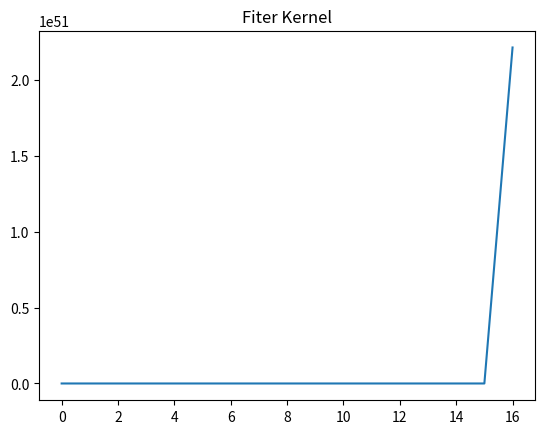
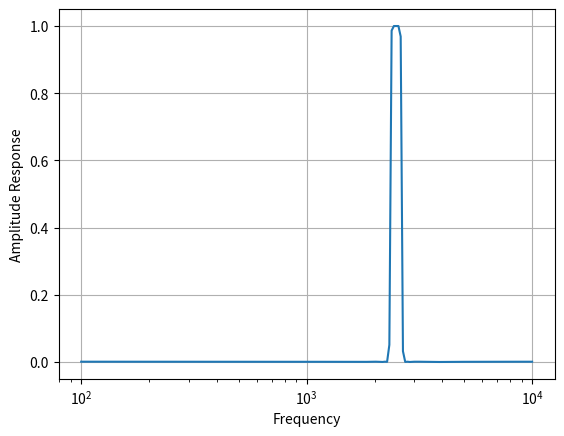

Python code for these plots, in order:
from scipy.signal import freqs, iirfilter
from matplotlib import pyplot as plt
import numpy as np

# Design a filter
filter_order = 8
critical_frequencies = [2300,2700]       # In Hz, by default IIR filters assume passband
iir_type = 'cheby2'                     # ‘butter’ ‘cheby1’ ‘cheby2’ ‘ellip’ ‘bessel’
maximum_ripple = 1
minimum_attenuation = 60
b,a = iirfilter(filter_order,critical_frequencies,maximum_ripple,minimum_attenuation, analog =True,ftype=iir_type)

# Plot filter coefficient
plt.title('Fiter Kernel')
plt.plot(b)
plt.show()

# Plot filter's frequency response
w,h= freqs(b,a)
plt.semilogx(w,abs(h))
plt.xlabel('Frequency')
plt.ylabel('Amplitude Response')
plt.grid()
plt.show()
